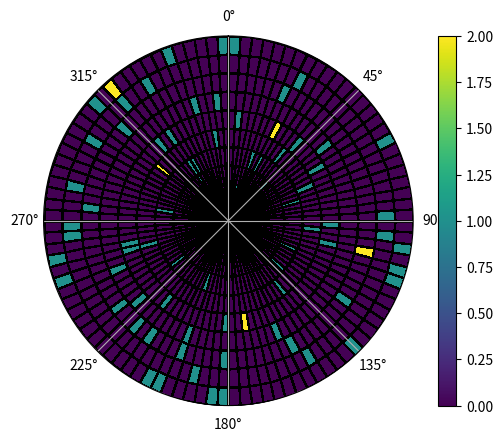

Write the Python code that produced this figure.
import numpy as np
import matplotlib.pyplot as plt
import random


class Particle:
    def __init__(self):
        self.charge = self._give_initial_charge()  # Li(0) or Li+(1)
        self.velocity = 0  # speed of the particle that is traveling, vector always pointing outside center

    @staticmethod
    def _give_initial_charge() -> int:
        return random.randint(0, 1)

    def change_velocity(self, amount: float, option: str) -> None:
        match option:
            case "speed_up":
                self.velocity += amount
            case "slow_down":
                self.velocity -= amount
            case "stop":
                self.velocity = 0


class Dish:
    def __init__(self, number_radial, number_angles, max_density):
        self.number_radial = number_radial
        self.number_angles = number_angles
        self.max_density = max_density  # max density of particles in one cell

        # particles_array = np.empty(max_density, dtype=Particle)
        # data_type = np.dtype([("density", np.float64), ("particles", list)])

        self.density_array = np.zeros((self.number_radial, self.number_angles), dtype=int)
        self.particles_array = np.empty((self.number_radial, self.number_angles), dtype=list)

        # OPTION 1:
        # array = [
        #     [neutral_density, positive_density, negative_density]
        # ]

        # one cell:\
        #     [[x, y, z], [x1, y1, z1], [x2, y2, z2]]
        #     [Particle, Particle1, Particle3]

        # dtype = np.dtype(([("denisty", float), ("particles", list/np.array(dtype=Particle))]))
        # self.array = np.array(number_angles, number_radial, dtype=)

        self.angles_array = np.linspace(0, 2 * np.pi, number_angles + 1)
        self.radial_array = np.linspace(0, number_radial, number_radial + 1)

    def add_particles(self, amount, position="centre", radial_position=None, angle_position=None):
        match position:
            case "random":
                for i in range(amount):
                    print(f"Iter: {i}")
                    particle = Particle()
                    random_radial_position = random.randint(0, self.number_radial - 1)
                    random_angle_position = random.randint(0, self.number_angles - 1)
                    self._add_single_particle(random_radial_position, random_angle_position, particle)
            case "centre":
                for i in range(amount):
                    print(f"Adding particle, iter: {i}")
                    particle = Particle()
                    random_angle_position = random.randint(0, self.number_angles - 1)
                    self._add_single_particle(radial_position, random_angle_position, particle)
            case "specific":
                for i in range(amount):
                    print(f"Adding particle, iter: {i}")
                    particle = Particle()
                    self._add_single_particle(radial_position, angle_position, particle)

    def _add_single_particle(self, x_pos, y_pos, particle_object: Particle):
        print(f"Adding particle at position {x_pos} {y_pos}")
        self.density_array[x_pos][y_pos] += 1

        if not self.particles_array[x_pos][y_pos]:
            self.particles_array[x_pos][y_pos] = [particle_object]
        else:
            self.particles_array[x_pos][y_pos].append(particle_object)

    def move_particles(self, coord_x, coord_y):

        pass

    def plot_density(self, save=True):
        fig, ax = plt.subplots(subplot_kw=dict(projection='polar'))
        cb = ax.pcolormesh(self.angles_array, self.radial_array, self.density_array, edgecolors='k', linewidths=1)
        ax.set_yticks([])
        ax.set_theta_zero_location('N')
        ax.set_theta_direction(-1)
        plt.colorbar(cb, orientation='vertical')

        if save:
            plt.savefig(f'dish.pdf')
        else:
            plt.show()


if __name__ == "__main__":
    dish = Dish(10, 100, 10)
    dish.add_particles(100, position="random")
    dish.plot_density(True)
    print()
